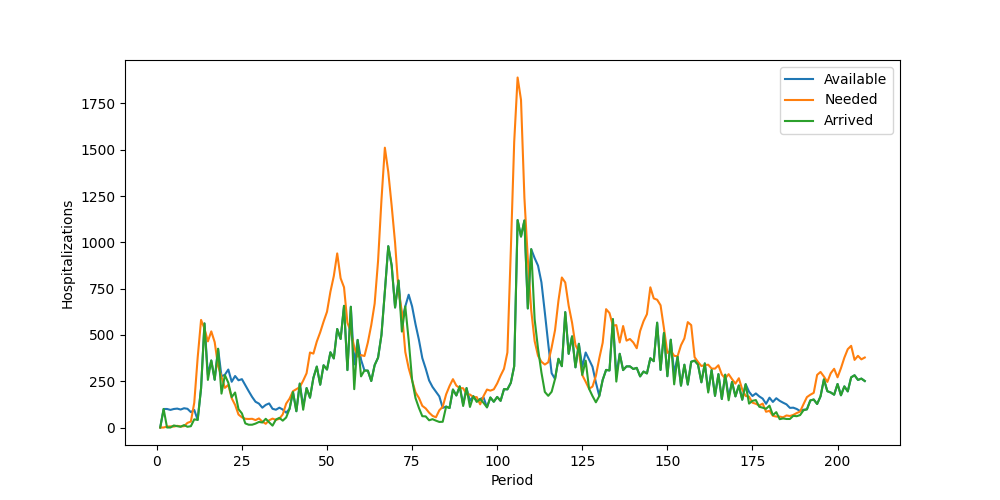

Data behind this chart, as committed beside it:
Period, Inventory, Arrived, Available, Needed, Succeeded, Failed, Lost
1, 0, 0, 0, 0, 0, 0, 0
2, 0, 100, 100, 0, 0, 0, 0
3, 100, 0, 100, 5, 5, 0, 0
4, 95, 0, 95, 6, 6, 0, 0
5, 89, 11, 100, 5, 5, 0, 0
6, 95, 7, 102, 9, 9, 0, 0
7, 93, 4, 97, 6, 6, 0, 0
8, 91, 13, 104, 7, 7, 0, 0
9, 97, 4, 101, 25, 25, 0, 0
10, 76, 7, 83, 32, 32, 0, 0
11, 51, 44, 95, 134, 95, 39, 0
12, 0, 41, 41, 377, 41, 336, 0
13, 0, 212, 212, 581, 212, 369, 0
14, 0, 562, 562, 534, 534, 0, 0
15, 28, 257, 285, 465, 285, 180, 0
16, 0, 362, 362, 519, 362, 157, 0
17, 0, 258, 258, 461, 258, 203, 0
18, 0, 425, 425, 332, 332, 0, 0
19, 93, 183, 276, 274, 274, 0, 0
20, 2, 283, 285, 214, 214, 0, 0
21, 71, 242, 313, 230, 230, 0, 0
22, 83, 164, 247, 158, 158, 0, 0
23, 89, 189, 278, 122, 122, 0, 0
24, 156, 99, 255, 70, 70, 0, 0
25, 185, 76, 261, 55, 55, 0, 0
26, 206, 22, 228, 47, 47, 0, 0
27, 181, 15, 196, 46, 46, 0, 0
28, 150, 15, 165, 47, 47, 0, 0
29, 118, 21, 139, 40, 40, 0, 0
30, 99, 30, 129, 49, 49, 0, 0
31, 80, 27, 107, 32, 32, 0, 0
32, 75, 47, 122, 20, 20, 0, 0
33, 102, 28, 130, 39, 39, 0, 0
34, 91, 10, 101, 48, 48, 0, 0
35, 53, 43, 96, 41, 41, 0, 0
36, 55, 52, 107, 47, 47, 0, 0
37, 60, 37, 97, 71, 71, 0, 0
38, 26, 54, 80, 129, 80, 49, 0
39, 0, 101, 101, 156, 101, 55, 0
40, 0, 192, 192, 196, 192, 4, 0
41, 0, 88, 88, 207, 88, 119, 0
42, 0, 237, 237, 218, 218, 0, 0
43, 19, 96, 115, 253, 115, 138, 0
44, 0, 213, 213, 293, 213, 80, 0
45, 0, 161, 161, 405, 161, 244, 0
46, 0, 268, 268, 399, 268, 131, 0
47, 0, 329, 329, 464, 329, 135, 0
48, 0, 231, 231, 514, 231, 283, 0
49, 0, 336, 336, 572, 336, 236, 0
50, 0, 313, 313, 625, 313, 312, 0
51, 0, 406, 406, 733, 406, 327, 0
52, 0, 373, 373, 818, 373, 445, 0
53, 0, 532, 532, 940, 532, 408, 0
54, 0, 478, 478, 806, 478, 328, 0
55, 0, 657, 657, 757, 657, 100, 0
56, 0, 310, 310, 565, 310, 255, 0
57, 0, 652, 652, 518, 518, 0, 0
58, 134, 207, 341, 434, 341, 93, 0
59, 0, 473, 473, 383, 383, 0, 0
60, 90, 276, 366, 391, 366, 25, 0
... 148 more rows
